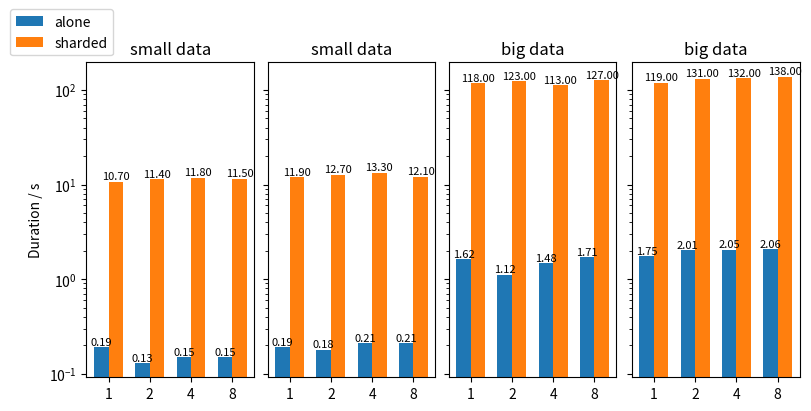

Reproduce this figure in Python. (Note: this script raises an exception after producing the figure.)
import matplotlib.pyplot as plt
import numpy as np

# a_no_index_b=[1621, 1119, 1483, 1714]
# a_no_index_s=[190, 125, 151, 152]
#
# a_w_index_b=[1747, 2011, 2053, 2057]
# a_w_index_s=[188, 178, 211, 205]

# a_no_index_s=[0.190, 0.125, 0.151, 0.152]
# a_w_index_s=[0.188, 0.178, 0.211, 0.205]

a_no_index_s=[0.19, 0.13, 0.15, 0.15]
a_w_index_s=[0.19, 0.18, 0.21, 0.21]

a_w_index_b=[1.747, 2.011, 2.053, 2.057]
a_no_index_b=[1.621, 1.119, 1.483, 1.714]

# s_no_index_b=[117631, 122962, 113479, 127302]
# s_w_index_b=[118685, 130749, 131521, 137839]
#

s_no_index_b=[118, 123, 113, 127]
s_w_index_b=[119, 131, 132, 138]

s_no_index_s = [10.7, 11.4, 11.8, 11.5]
s_w_index_s=[11.9, 12.7, 13.3, 12.1]

w = 0.35
x = np.arange(4)
xl=x-w/2
xr=x+w/2

fig, axs = plt.subplots(1,4, sharey=True, constrained_layout=True, figsize=(8,4))

a = axs[0].bar(xl, a_no_index_s, width=w, label="alone")
b = axs[0].bar(xr, s_no_index_s, width=w, label="sharded")

c = axs[1].bar(xl, a_w_index_s, width=w, label="alone")
d = axs[1].bar(xr, s_w_index_s, width=w, label="sharded")

e = axs[2].bar(xl, a_no_index_b, width=w, label="alone")
f = axs[2].bar(xr, s_no_index_b, width=w, label="sharded")

g = axs[3].bar(xl, a_w_index_b, width=w, label="alone")
h = axs[3].bar(xr, s_w_index_b, width=w, label="sharded")

for bar in list(a) + list(b):
    height = bar.get_height()
    axs[0].text(
        bar.get_x() + bar.get_width() / 2,
        height,
        f"{height:.2f}",
        ha="center", va="bottom", fontsize=8
    )

for bar in list(c) + list(d):
    height = bar.get_height()
    axs[1].text(
        bar.get_x() + bar.get_width() / 2,
        height,
        f"{height:.2f}",
        ha="center", va="bottom", fontsize=8
    )
for bar in list(e) + list(f):
    height = bar.get_height()
    axs[2].text(
        bar.get_x() + bar.get_width() / 2,
        height,
        f"{height:.2f}",
        ha="center", va="bottom", fontsize=8
    )

for bar in list(g) + list(h):
    height = bar.get_height()
    axs[3].text(
        bar.get_x() + bar.get_width() / 2,
        height,
        f"{height:.2f}",
        ha="center", va="bottom", fontsize=8
    )

axs[0].set_xticks(x, [1,2,4,8])
axs[1].set_xticks(x, [1,2,4,8])
axs[2].set_xticks(x, [1,2,4,8])
axs[3].set_xticks(x, [1,2,4,8])

axs[0].set_ylabel("Duration / s")
axs[0].set_yscale("log")

axs[0].set_title("small data")
axs[1].set_title("small data")
axs[2].set_title("big data")
axs[3].set_title("big data")

# axs[0].set_ylabel("alone")
# axs[0].set_ylabel("sharded")
axs[0].legend(loc="lower right", bbox_to_anchor=(0.2,1))

fig.savefig("./mongo_figs/obj_insert_ordered.pdf", bbox_inches="tight")
